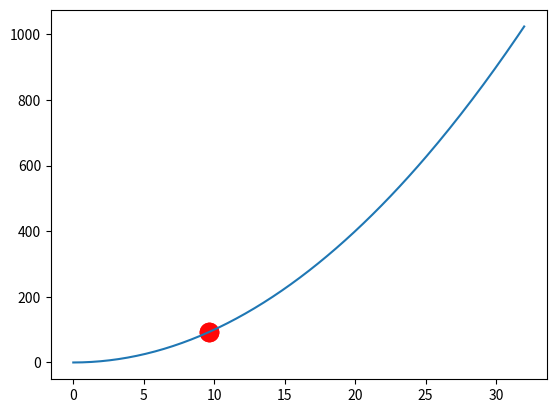

Source code (Python):
"""
NOTE:
    set DNA_SIZE to the number of bits in the binary form of upper bound
"""

import numpy as np
import matplotlib.pyplot as plt

# STEP-1: Defining constants
DNA_SIZE = 6
POP_SIZE = 5
CROSS_RATE = 0.8
MUTATION_RATE = 0.003
GENERATIONS = 30
BOUND = [0, 32]


# STEP-2: defining required functions
def func(x):  # function to minimize
    return x ** 2


def translate_dna(pop):
    return pop.dot(2 ** np.arange(DNA_SIZE)[::-1]) / float(2 ** DNA_SIZE - 1) * BOUND[1]


def get_fitness(fx):
    return 1 / (1 + fx)


def select(pop, fitness):
    idx = np.random.choice(np.arange(POP_SIZE), size=POP_SIZE, replace=True, p=fitness / fitness.sum())
    return pop[idx]


def crossover(parent, pop):
    if np.random.rand() < CROSS_RATE:
        i_ = np.random.randint(0, POP_SIZE, size=1)
        cross_points = np.random.randint(0, 2, size=DNA_SIZE).astype(np.bool)
        parent[cross_points] = pop[i_, cross_points]
    return parent


def mutate(child):
    for point in range(DNA_SIZE):
        if np.random.rand() < MUTATION_RATE:
            child[point] = 1 if child[point] == 0 else 0
    return child


# STEP-3: Evolution Process
population = np.random.randint(2, size=(POP_SIZE, DNA_SIZE))
final = []

plt.ion()
x = np.linspace(*BOUND, 200)
plt.plot(x, func(x))

for _ in range(GENERATIONS):
    f = func(translate_dna(population))

    # plotting
    if 'sca' in globals():
        sca.remove()
    sca = plt.scatter(translate_dna(population), f, s=200, lw=0, c='red', alpha=0.5)
    plt.pause(0.05)

    # GA part (evolution)
    fitness = get_fitness(f)
    print('GENERATION:', _ + 1)
    print('\tx:', population[np.argmax(fitness), :])
    population = select(population, fitness)
    pop_copy = population.copy()
    for parent in population:
        child = crossover(parent, pop_copy)
        child = mutate(child)
        parent[:] = child
        final = parent.copy()

print("\n::::] Result [:::::")
print('x:', final)
print('MINIMUM:', func(translate_dna(final)))

plt.ioff()
plt.show()
